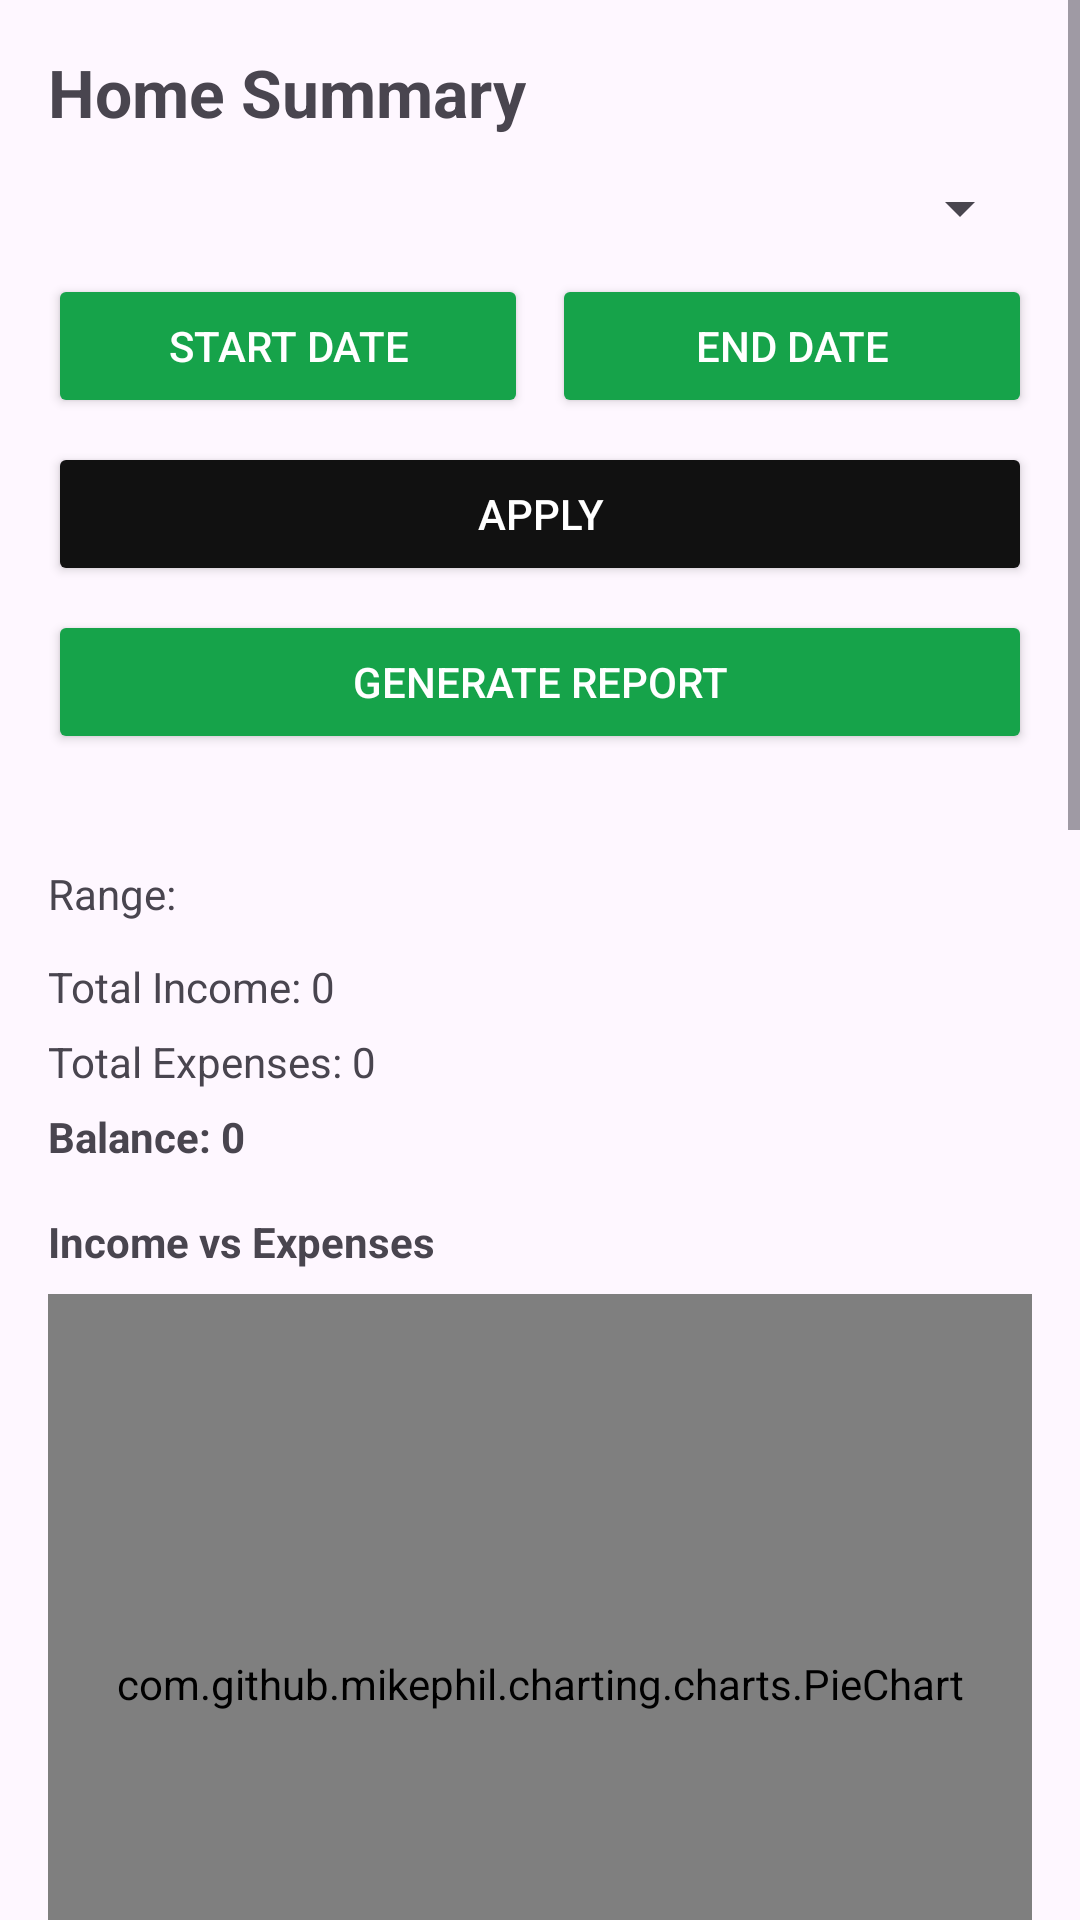

Android layout source for this screen:
<!-- AndroidManifest.xml: application theme Theme._1210208_1190855_courseproject -->
<!-- res/layout/fragment_home.xml -->
<?xml version="1.0" encoding="utf-8"?>
<ScrollView xmlns:android="http://schemas.android.com/apk/res/android"
    android:layout_width="match_parent"
    android:layout_height="match_parent">

    <LinearLayout
        android:layout_width="match_parent"
        android:layout_height="wrap_content"
        android:orientation="vertical"
        android:padding="16dp">

        <TextView
            android:layout_width="wrap_content"
            android:layout_height="wrap_content"
            android:text="Home Summary"
            android:textSize="22sp"
            android:textStyle="bold"/>

        <Spinner
            android:id="@+id/spPeriod"
            android:layout_width="match_parent"
            android:layout_height="wrap_content"
            android:layout_marginTop="12dp"/>

        
        <LinearLayout
            android:layout_width="match_parent"
            android:layout_height="wrap_content"
            android:orientation="horizontal"
            android:layout_marginTop="10dp">

            <Button
                android:id="@+id/btnStart"
                android:layout_width="0dp"
                android:layout_height="wrap_content"
                android:layout_weight="1"
                android:text="Start Date"
                android:backgroundTint="@color/pfm_green"
                android:textColor="@android:color/white"/>

            <Button
                android:id="@+id/btnEnd"
                android:layout_width="0dp"
                android:layout_height="wrap_content"
                android:layout_weight="1"
                android:layout_marginStart="8dp"
                android:text="End Date"
                android:backgroundTint="@color/pfm_green"
                android:textColor="@android:color/white"/>
        </LinearLayout>


        <Button
            android:id="@+id/btnApply"
            android:layout_width="match_parent"
            android:layout_height="wrap_content"
            android:text="Apply"
            android:layout_marginTop="8dp"
            android:backgroundTint="@color/pfm_black"
            android:textColor="@android:color/white"/>
        <Button
            android:id="@+id/btnReport"
            android:layout_width="match_parent"
            android:layout_height="wrap_content"
            android:text="Generate Report"
            android:layout_marginTop="8dp"
            android:backgroundTint="@color/pfm_green"
            android:textColor="@android:color/white"/>
        <TextView
            android:id="@+id/tvReport"
            android:layout_width="match_parent"
            android:layout_height="wrap_content"
            android:text=""
            android:layout_marginTop="10dp"/>


        <TextView
            android:id="@+id/tvRange"
            android:layout_width="wrap_content"
            android:layout_height="wrap_content"
            android:text="Range:"
            android:layout_marginTop="8dp"/>

        <TextView
            android:id="@+id/tvIncomeTotal"
            android:layout_width="wrap_content"
            android:layout_height="wrap_content"
            android:text="Total Income: 0"
            android:layout_marginTop="12dp"/>

        <TextView
            android:id="@+id/tvExpenseTotal"
            android:layout_width="wrap_content"
            android:layout_height="wrap_content"
            android:text="Total Expenses: 0"
            android:layout_marginTop="6dp"/>

        <TextView
            android:id="@+id/tvBalance"
            android:layout_width="wrap_content"
            android:layout_height="wrap_content"
            android:text="Balance: 0"
            android:textStyle="bold"
            android:layout_marginTop="6dp"/>

        <TextView
            android:layout_width="wrap_content"
            android:layout_height="wrap_content"
            android:text="Income vs Expenses"
            android:textStyle="bold"
            android:layout_marginTop="16dp"/>

        <com.github.mikephil.charting.charts.PieChart
            android:id="@+id/pieChart"
            android:layout_width="match_parent"
            android:layout_height="260dp"
            android:layout_marginTop="8dp"/>

        <TextView
            android:layout_width="wrap_content"
            android:layout_height="wrap_content"
            android:text="Expenses by Category (Chart)"
            android:textStyle="bold"
            android:layout_marginTop="16dp"/>

        <com.github.mikephil.charting.charts.BarChart
            android:id="@+id/barChart"
            android:layout_width="match_parent"
            android:layout_height="260dp"
            android:layout_marginTop="8dp"/>

        <TextView
            android:layout_width="wrap_content"
            android:layout_height="wrap_content"
            android:text="Income by Category"
            android:textStyle="bold"
            android:layout_marginTop="16dp"/>

        <ListView
            android:id="@+id/listIncomeCats"
            android:layout_width="match_parent"
            android:layout_height="200dp"/>

        <TextView
            android:layout_width="wrap_content"
            android:layout_height="wrap_content"
            android:text="Expenses by Category"
            android:textStyle="bold"
            android:layout_marginTop="16dp"/>

        <ListView
            android:id="@+id/listExpenseCats"
            android:layout_width="match_parent"
            android:layout_height="200dp"/>

    </LinearLayout>
</ScrollView>
<!-- resources referenced by this layout -->
<resources>
  <color name="pfm_black">#111111</color>
  <color name="pfm_green">#16A34A</color>
  <style name="Theme._1210208_1190855_courseproject" parent="Base.Theme._1210208_1190855_courseproject" />
  <style name="Base.Theme._1210208_1190855_courseproject" parent="Theme.Material3.DayNight.NoActionBar">
          
          
      </style>
</resources>
